Run: headless pygame with SDL's dummy video driver; simulated clock (each Clock.tick advances the game by its frame time, no real sleeping); random seed 0; keys injected as events and as key.get_pressed() state; mouse plan: one left click at the window centre at the start of phase 2, then a move to the lower-right quarter at the start of phase 3.
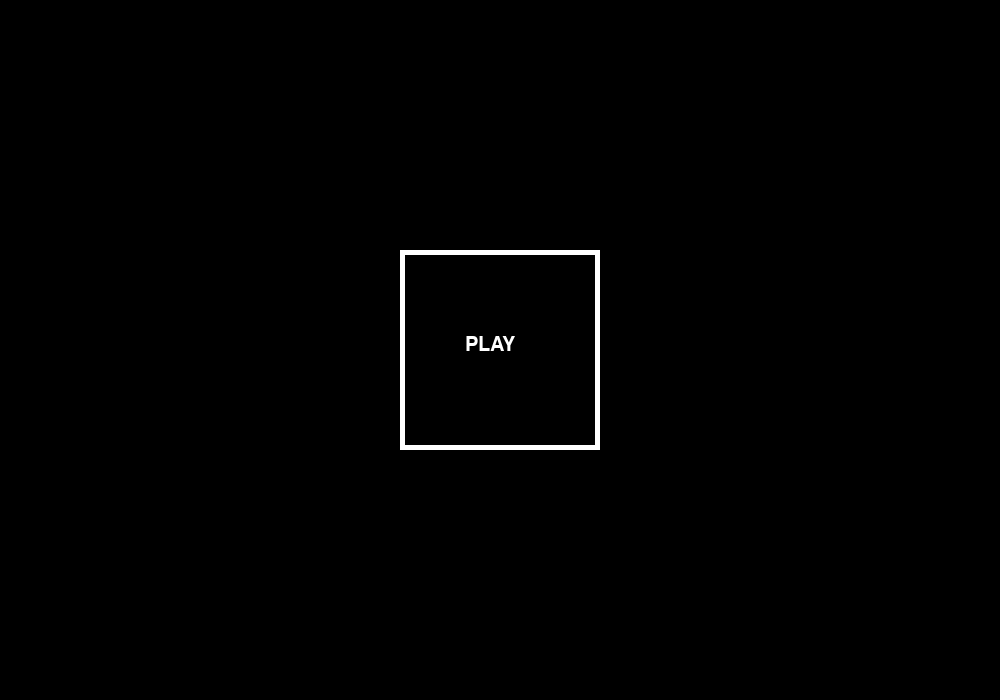
Frame 1 of 4 · flips 1–60 · no input
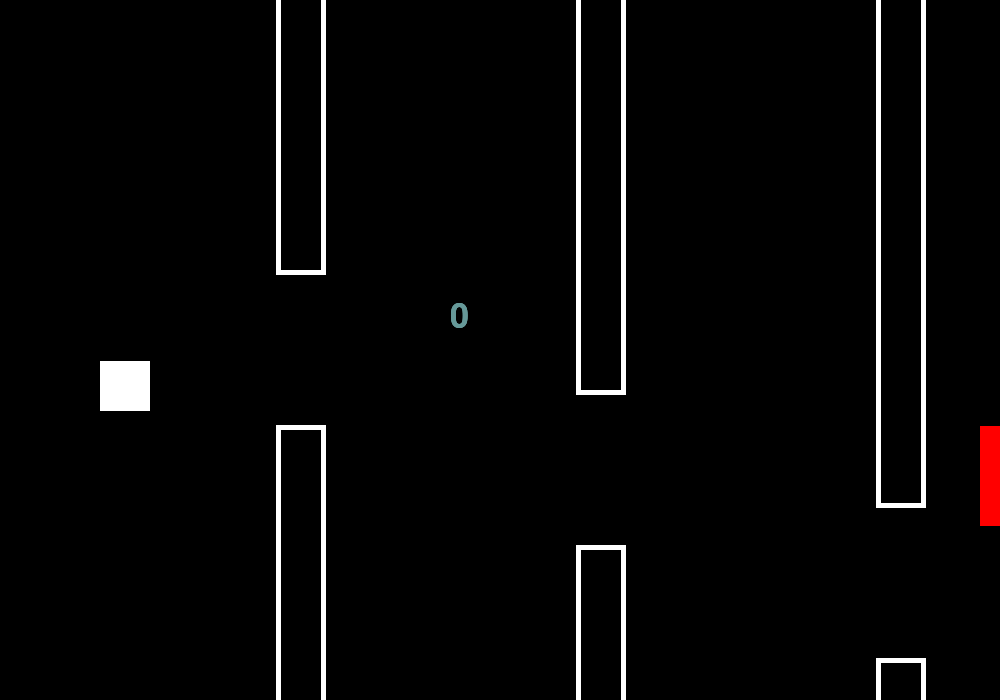
Frame 2 of 4 · flips 61–180 · clicked the window centre · tapped SPACE, RETURN · held RIGHT (→), D
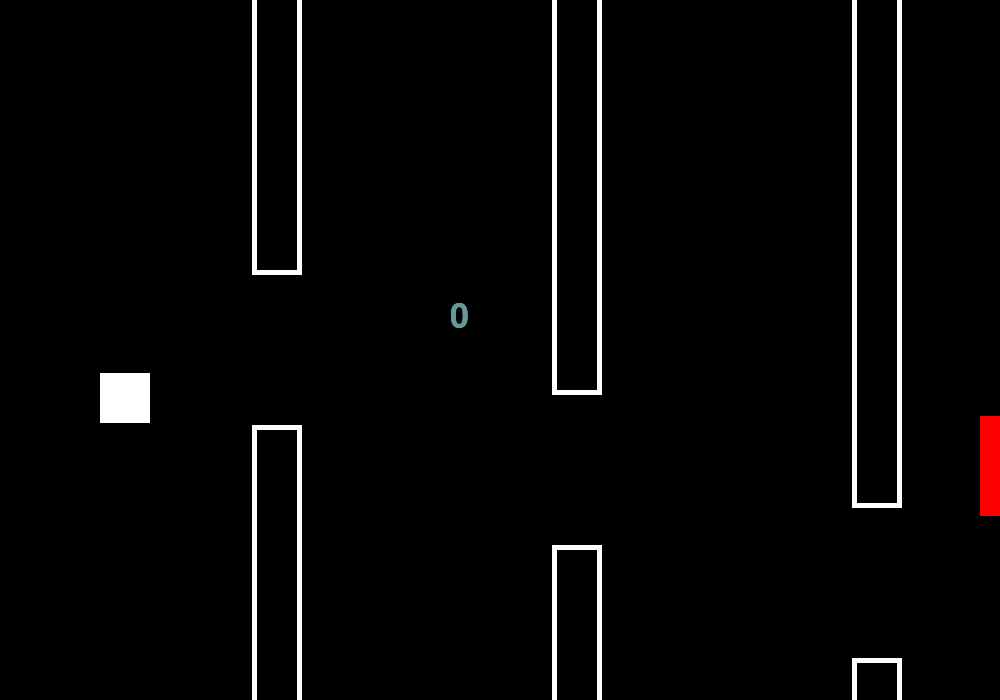
Frame 3 of 4 · flips 181–300 · moved the mouse to the lower-right quarter · held DOWN (↓), S
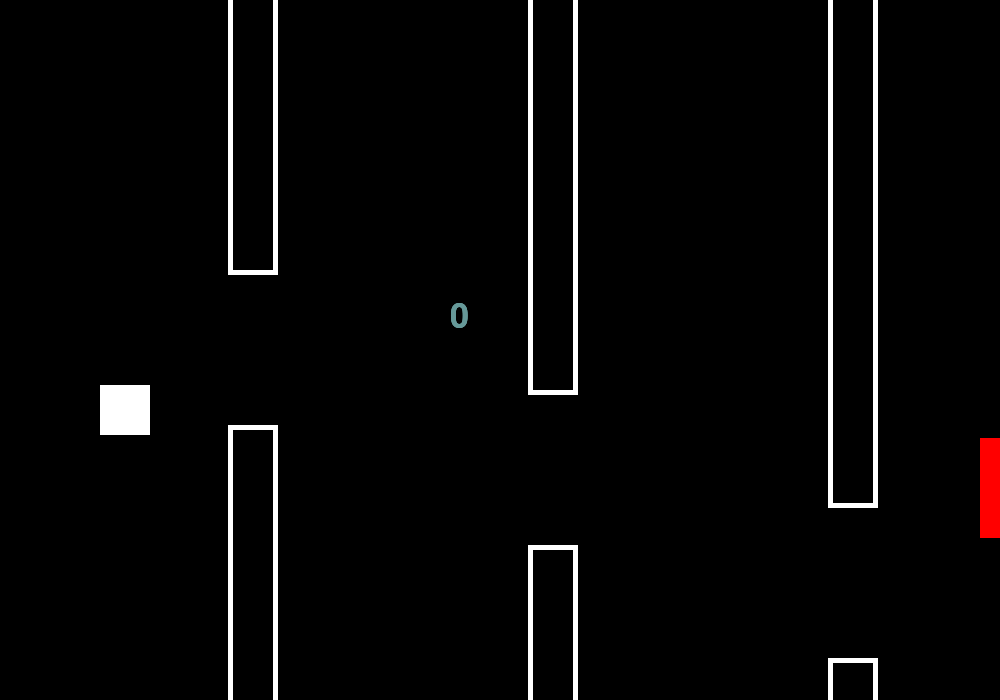
Frame 4 of 4 · flips 301–420 · held LEFT (←), A, UP (↑), W

The pygame program that drew these frames:

import pygame
import random
import math
import sys
import collections

pygame.init()
pygame.font.init()

# color assign
Black = (0, 0, 0)
White = (255, 255, 255)
Red = (255, 0, 0)
SC = (102, 153, 153)

# font & screen
mfont = pygame.font.SysFont('Consolas', 30)
bfont = pygame.font.SysFont('Consolas', 50)
screen = pygame.display.set_mode((1000, 700))

# texts
PlayButton = mfont.render("PLAY", True, White)
LoseMenu = mfont.render("LOSE", True, White)
WinMenu = mfont.render("WIN", True, White)

# variable
running = True
menu = True
losed = False
ingame = False
wined = False

BirdY = 350
LefI = 0
RigI = 1000
numBullet = 0
Tunnel = []
bullet = []
hammos = []
Target = 0
Shots = 0
premove = 0

def LoseAd ():
    pygame.draw.rect(screen, Black, (400, 250, 200, 200))
    pygame.draw.rect(screen, White, (400, 250, 200, 200))
    pygame.draw.rect(screen, Black, (405, 255, 190, 190))
    screen.blit(LoseMenu, (465, 335))

def WinAd ():
    pygame.draw.rect(screen, Black, (400, 250, 200, 200))
    pygame.draw.rect(screen, White, (400, 250, 200, 200))
    pygame.draw.rect(screen, Black, (405, 255, 190, 190))
    screen.blit(WinMenu, (475, 335))

def DrawTunnel (height, l, r):
    # l, r, 0, height
    Score = bfont.render(str(Shots), True, SC)
    screen.blit(Score, (450, 300))
    global ingame, losed
    pygame.draw.rect(screen, White, (l, 0, r - l, height))
    pygame.draw.rect(screen, Black, (l + 5, 0, r - l - 10, height - 5))
    if (BirdY <= height) and ((100 <= l and l <= 150) or (100 <= r and r <= 150)):
        ingame = False
        losed = True
    # l, r, height + 150, 70
    pygame.draw.rect(screen, White, (l, height + 150, r - l, 550 - height))
    pygame.draw.rect(screen, Black, (l + 5, height + 155, r - l - 10, 550 - height))
    if (BirdY >= height + 100) and ((100 <= l and l <= 150) or (100 <= r and r <= 150)):
        ingame = False
        losed = True

def OutTunnel (l, r):
    screen.fill(Black)
    for i in range(100):
        left = max((i + 1) * 300, l)
        right = min((i + 1) * 300 + 50, r)
        if (left <= right) and (right - left <= 50):
            DrawTunnel(Tunnel[i], left - l, right - l)

def OutBird ():
    pygame.draw.rect(screen, White, (100, BirdY, 50, 50))
    pygame.draw.rect(screen, White, (105, BirdY + 5, 40, 40))

def OutBullet (l, r):
    global Shots
    if (len(bullet) == 10):
        return
    while (len(bullet) > 0) and (bullet[0] > r):
        del(bullet[0])
        del(hammos[0])
    for i in range(len(bullet)):
        left = max(bullet[i], l)
        right = min(bullet[i] + 40, r)
        pygame.draw.rect(screen, White, (left - l, hammos[i], right - left, 20))
        pygame.draw.rect(screen, Black, (left - l + 5, hammos[i] + 5, right - left - 20, 10))
    i = 0
    while (len(bullet) > 0):
        left = max(bullet[0], l)
        right = min(bullet[0] + 40, r)
        if (right >= r - 20) and ((hammos[i] >= Target and hammos[i] <= Target + 100) or (hammos[i] + 20 >= Target and hammos[i] <= Target + 100)):
            Shots += 1
            del(bullet[0])
            del(hammos[0])
        else:
            break

def OutTarget ():
    global wined, ingame
    if (Shots >= int(10)):
        wined = True
        ingame = False
    pygame.draw.rect(screen, Red, (980, Target, 20, 100))

Tunnel.append(275)
for i in range(100):
    j = Tunnel[len(Tunnel) - 1]
    Tunnel.append(random.randint(max(1, j - 275), min(j + 275, 550)))

while running == True:
    if losed == True:
        LoseAd()
    else: 
        if menu == True:
            screen.fill(Black)
            pygame.draw.rect(screen, White, (400, 250, 200, 200))
            pygame.draw.rect(screen, Black, (405, 255, 190, 190))
            screen.blit(PlayButton, (465, 335))
        else: 
            if ingame == True:
                LefI += 0.2
                RigI += 0.2
                RD = random.randint(1, 50)
                if (RD == 1):
                    premove = -premove
                    Target += premove
                else:
                    Target += premove
                if (Target > 600):
                    Target = 600
                if (Target < 0):
                    Target = 0
                for i in range(len(bullet)):
                    bullet[i] += 0.7
                BirdY += 0.1
                if BirdY > 700:
                    BirdY = 700
                OutTunnel(LefI, RigI)
                OutBullet(LefI, RigI)
                OutTarget()
                OutBird()
            if wined == True:
                WinAd()
    for event in pygame.event.get():
        if event.type == pygame.QUIT:
            running = False
        posx, posy = pygame.mouse.get_pos()
        if event.type == pygame.KEYDOWN:
            if ingame:
                if (event.key == pygame.K_c) and (numBullet > 0):
                    bullet.append(LefI + 100)
                    hammos.append(BirdY)
                    numBullet -= 1
                else:
                    if (event.key == pygame.K_v):
                        numBullet += 1
                        numBullet = min(numBullet, 5)
        if event.type == pygame.MOUSEBUTTONDOWN:
            if event.button == 1:
                if ingame == True:
                    if posy < BirdY + 50:
                        BirdY -= 50
                    else:
                        BirdY += 50
                    if (BirdY < 0):
                        BirdY = 0
                    if (BirdY > 700):
                        BirdY = 700
                else:
                    if (posx >= 400) & (posx <= 600) & (posy >= 250) & (posy <= 450):
                        if menu == True:
                            menu = False
                            ingame = True
                            BirdY = 350
                            LefI = 0
                            RigI = 1000
                            numBullet = 0
                            bullet.clear()
                            hammos.clear()
                            Target = random.randint(0, 600)
                            Shots = 0
                            premove = -1
                        if wined == True:
                            wined = False
                            menu = True
                        if losed == True:
                            losed = False
                            menu = True
                    
    pygame.display.flip()
